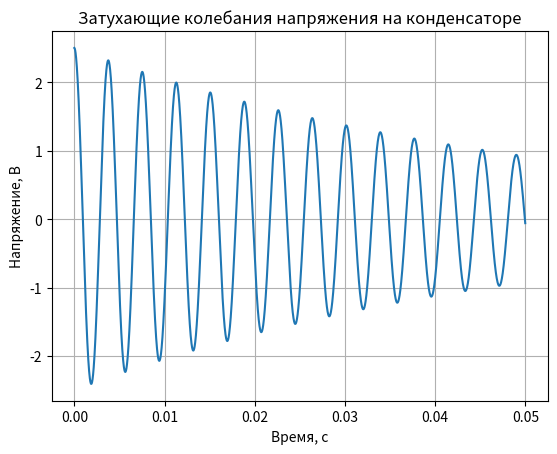

Generate this figure with matplotlib:
import matplotlib.pyplot as plt
import math as m

# Определяем функцию для расчета U(t)
def func1(x):
    return 2.5 * m.exp(-b * x) * m.cos(w * x)

# Задаем параметры
w = 1666.67  # Частота затухающих колебаний
b = 20       # Коэффициент затухания

# Создаем списки для хранения значений x и y
x = []
y = []

# Генерируем значения для x и y
i = 0
while i <= 0.05:  # Удвоенное время релаксации (2*tau = 0.05 с)
    x.append(i)
    y.append(func1(i))
    i += 0.00001  # Шаг по времени

# Строим график
plt.plot(x, y)
plt.xlabel('Время, с')
plt.ylabel('Напряжение, В')
plt.title('Затухающие колебания напряжения на конденсаторе')
plt.grid(True)
plt.show()